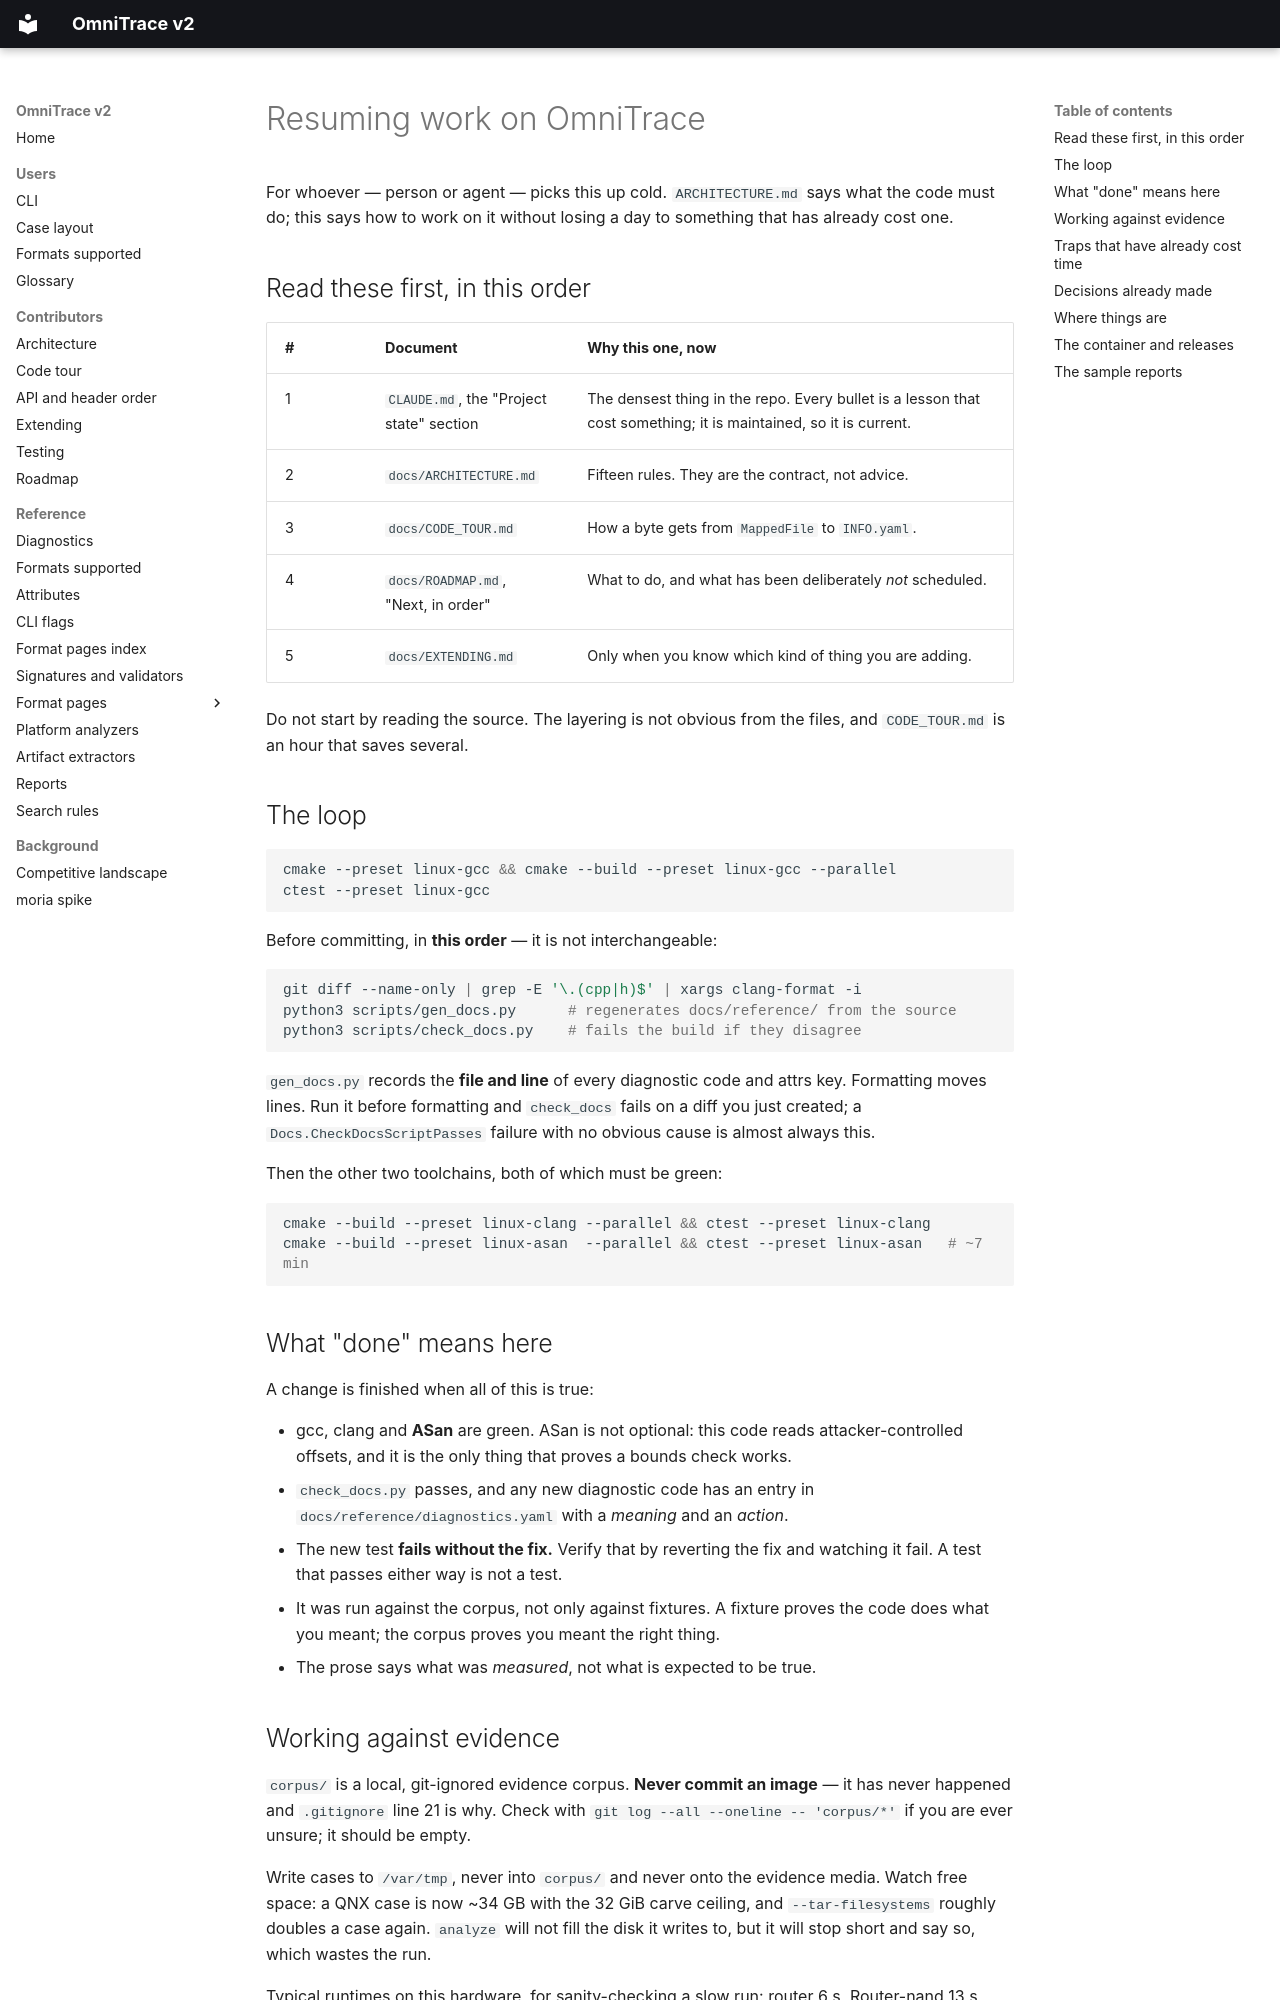

repository: wrongbaud/omnitrace · page: RESUMING/index.html · generator: mkdocs

# Resuming work on OmniTrace

For whoever — person or agent — picks this up cold. `ARCHITECTURE.md` says what
the code must do; this says how to work on it without losing a day to something
that has already cost one.

## Read these first, in this order

| # | Document | Why this one, now |
|---|---|---|
| 1 | `CLAUDE.md`, the "Project state" section | The densest thing in the repo. Every bullet is a lesson that cost something; it is maintained, so it is current. |
| 2 | `docs/ARCHITECTURE.md` | Fifteen rules. They are the contract, not advice. |
| 3 | `docs/CODE_TOUR.md` | How a byte gets from `MappedFile` to `INFO.yaml`. |
| 4 | `docs/ROADMAP.md`, "Next, in order" | What to do, and what has been deliberately *not* scheduled. |
| 5 | `docs/EXTENDING.md` | Only when you know which kind of thing you are adding. |

Do not start by reading the source. The layering is not obvious from the files,
and `CODE_TOUR.md` is an hour that saves several.

## The loop

```sh
cmake --preset linux-gcc && cmake --build --preset linux-gcc --parallel
ctest --preset linux-gcc
```

Before committing, in **this order** — it is not interchangeable:

```sh
git diff --name-only | grep -E '\.(cpp|h)$' | xargs clang-format -i
python3 scripts/gen_docs.py      # regenerates docs/reference/ from the source
python3 scripts/check_docs.py    # fails the build if they disagree
```

`gen_docs.py` records the **file and line** of every diagnostic code and attrs
key. Formatting moves lines. Run it before formatting and `check_docs` fails on
a diff you just created; a `Docs.CheckDocsScriptPasses` failure with no obvious
cause is almost always this.

Then the other two toolchains, both of which must be green:

```sh
cmake --build --preset linux-clang --parallel && ctest --preset linux-clang
cmake --build --preset linux-asan  --parallel && ctest --preset linux-asan   # ~7 min
```

## What "done" means here

A change is finished when all of this is true:

- gcc, clang and **ASan** are green. ASan is not optional: this code reads
  attacker-controlled offsets, and it is the only thing that proves a bounds
  check works.
- `check_docs.py` passes, and any new diagnostic code has an entry in
  `docs/reference/diagnostics.yaml` with a *meaning* and an *action*.
- The new test **fails without the fix.** Verify that by reverting the fix and
  watching it fail. A test that passes either way is not a test.
- It was run against the corpus, not only against fixtures. A fixture proves
  the code does what you meant; the corpus proves you meant the right thing.
- The prose says what was *measured*, not what is expected to be true.

## Working against evidence

`corpus/` is a local, git-ignored evidence corpus. **Never commit an image** —
it has never happened and `.gitignore` line 21 is why. Check with
`git log --all --oneline -- 'corpus/*'` if you are ever unsure; it should be
empty.

Write cases to `/var/tmp`, never into `corpus/` and never onto the evidence
media. Watch free space: a QNX case is now ~34 GB with the 32 GiB carve ceiling,
and `--tar-filesystems` roughly doubles a case again. `analyze` will not fill the
disk it writes to, but it will stop short and say so, which wastes the run.

Typical runtimes on this hardware, for sanity-checking a slow run: router 6 s,
Router-nand 13 s, auto-ivi eMMC 107 s, auto-emmc 123 s, audio 147 s, QNX 15.7 GB 460 s.
